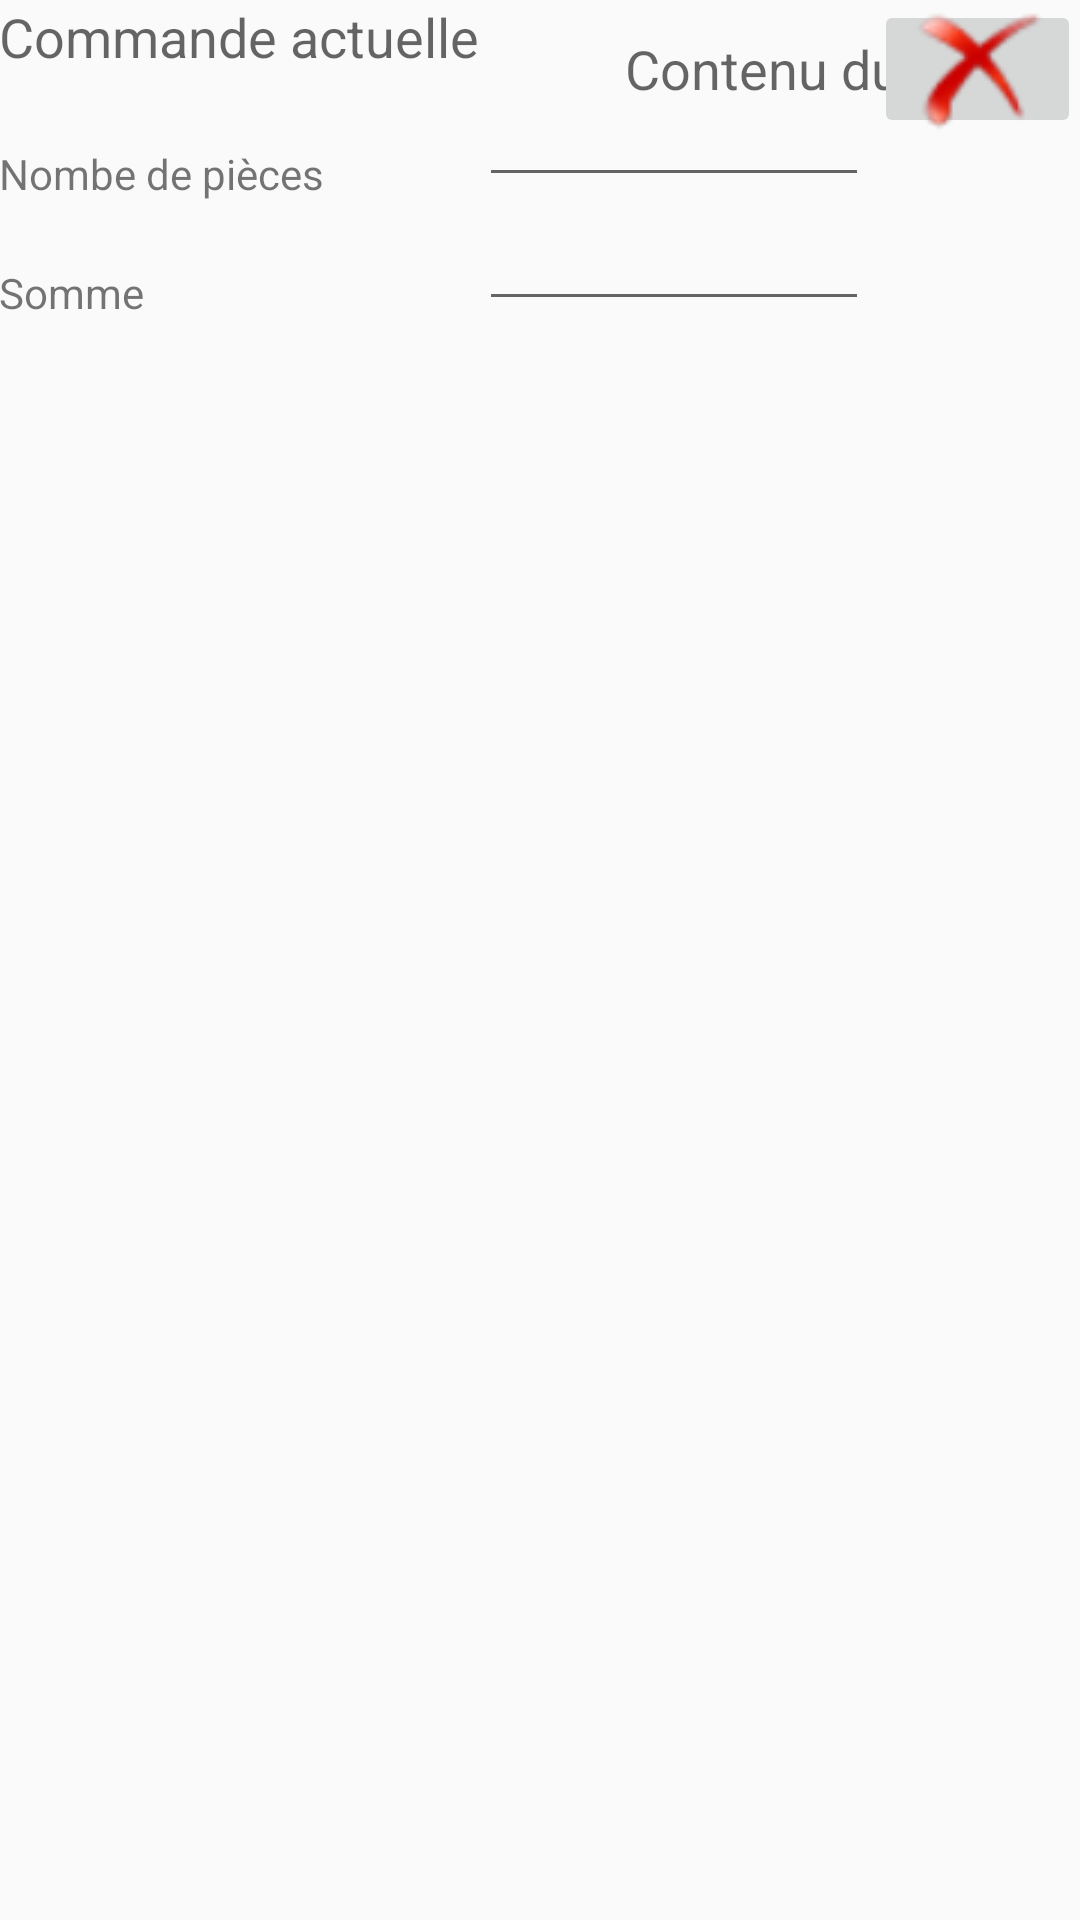

Here is an Android app screen rendered from its layout file. Give the layout XML and the strings, colors and styles it references.
<!-- AndroidManifest.xml: application theme AppTheme -->
<!-- res/layout/activity_panier_land.xml -->
<?xml version="1.0" encoding="utf-8"?>
<RelativeLayout xmlns:android="http://schemas.android.com/apk/res/android"
    xmlns:tools="http://schemas.android.com/tools"
    android:layout_width="match_parent"
    android:layout_height="match_parent"
    android:paddingBottom="@dimen/activity_vertical_margin"
    android:paddingLeft="@dimen/activity_horizontal_margin"
    android:paddingRight="@dimen/activity_horizontal_margin"
    android:paddingTop="@dimen/activity_vertical_margin"
    tools:context="antoine.example.hesge.ch.bearshop.presentation.PanierActivity">

    <TextView
        android:layout_width="wrap_content"
        android:layout_height="wrap_content"
        android:textAppearance="?android:attr/textAppearanceMedium"
        android:text="@string/libCommande"
        android:id="@+id/tvCommande"
        android:layout_alignParentTop="true"
        android:layout_alignParentStart="true" />

    <RelativeLayout
        android:orientation="vertical"
        android:layout_width="wrap_content"
        android:layout_height="wrap_content"
        android:weightSum="1"
        android:layout_below="@+id/tvCommande"
        android:layout_alignParentStart="true"
        android:layout_marginTop="24dp"
        android:id="@+id/relativeLayout">

        <TextView
            android:layout_width="wrap_content"
            android:layout_height="wrap_content"
            android:textAppearance="?android:attr/textAppearanceSmall"
            android:text="@string/libNbPiece"
            android:id="@+id/tvNbPiece"
            android:layout_marginLeft="0dp"
            android:layout_alignParentTop="true"
            android:layout_alignParentStart="true" />

    </RelativeLayout>

    <RelativeLayout
        android:orientation="vertical"
        android:layout_width="130dp"
        android:layout_height="wrap_content"
        android:id="@+id/relativeLayout2"
        android:layout_below="@+id/tvCommande"
        android:layout_toEndOf="@+id/tvCommande">

        <EditText
            android:layout_width="wrap_content"
            android:layout_height="wrap_content"
            android:inputType="numberSigned"
            android:ems="10"
            android:id="@+id/edNbPiece"
            android:layout_marginLeft="0dp"
            android:editable="false"
            android:clickable="false"
            android:focusable="false"
            android:layout_alignParentTop="true"
            android:layout_alignParentStart="true" />

        <EditText
            android:layout_width="wrap_content"
            android:layout_height="wrap_content"
            android:inputType="numberDecimal"
            android:ems="10"
            android:id="@+id/edSomme"
            android:layout_marginLeft="0dp"
            android:clickable="false"
            android:editable="false"
            android:focusable="false"
            android:layout_below="@+id/edNbPiece"
            android:layout_alignParentStart="true" />

    </RelativeLayout>

    <RelativeLayout
        android:orientation="horizontal"
        android:layout_width="match_parent"
        android:layout_height="46dp"
        android:layout_alignParentTop="true"
        android:layout_toEndOf="@+id/tvCommande"
        android:layout_marginStart="43dp"
        android:id="@+id/relativeLayout3">

        <TextView
            android:layout_width="wrap_content"
            android:layout_height="wrap_content"
            android:textAppearance="?android:attr/textAppearanceMedium"
            android:text="@string/libContenu"
            android:id="@+id/tvContenu"
            android:layout_marginLeft="0dp"
            android:layout_centerVertical="true"
            android:layout_centerHorizontal="true" />

        <ImageButton
            android:layout_width="wrap_content"
            android:layout_height="wrap_content"
            android:id="@+id/imbDelete"
            android:layout_marginLeft="210dp"
            android:src="@drawable/delete"
            android:layout_alignParentTop="true"
            android:layout_alignParentEnd="true" />
    </RelativeLayout>

    <TextView
        android:layout_width="wrap_content"
        android:layout_height="wrap_content"
        android:textAppearance="?android:attr/textAppearanceSmall"
        android:text="@string/libSomme"
        android:id="@+id/tvSomme"
        android:layout_gravity="center_vertical"
        android:layout_marginLeft="0dp"
        android:layout_alignBottom="@+id/relativeLayout2"
        android:layout_alignParentStart="true" />

    <ListView
        android:layout_width="match_parent"
        android:layout_height="wrap_content"
        android:id="@+id/lvBearPanier"
        android:layout_below="@+id/relativeLayout3"
        android:layout_toEndOf="@+id/relativeLayout2" />

</RelativeLayout>
<!-- resources referenced by this layout -->
<resources>
  <!-- drawable delete: png bitmap (drawable, 3155 bytes) -->
  <string name="libCommande">Commande actuelle</string>
  <string name="libContenu">Contenu du panier</string>
  <string name="libNbPiece">Nombe de pièces</string>
  <string name="libSomme">Somme</string>
  <style name="AppTheme" parent="Theme.AppCompat.Light.DarkActionBar">
          
          <item name="colorPrimary">@color/colorPrimary</item>
          <item name="colorPrimaryDark">@color/colorPrimaryDark</item>
          <item name="colorAccent">@color/colorAccent</item>
      </style>
  <!-- not gathered from this repository: default colours our renderer supplied (Android Studio template values) -->
  <color name="colorPrimary">#FF6200EE</color>
  <color name="colorPrimaryDark">#FF3700B3</color>
  <color name="colorAccent">#FF03DAC5</color>
</resources>
